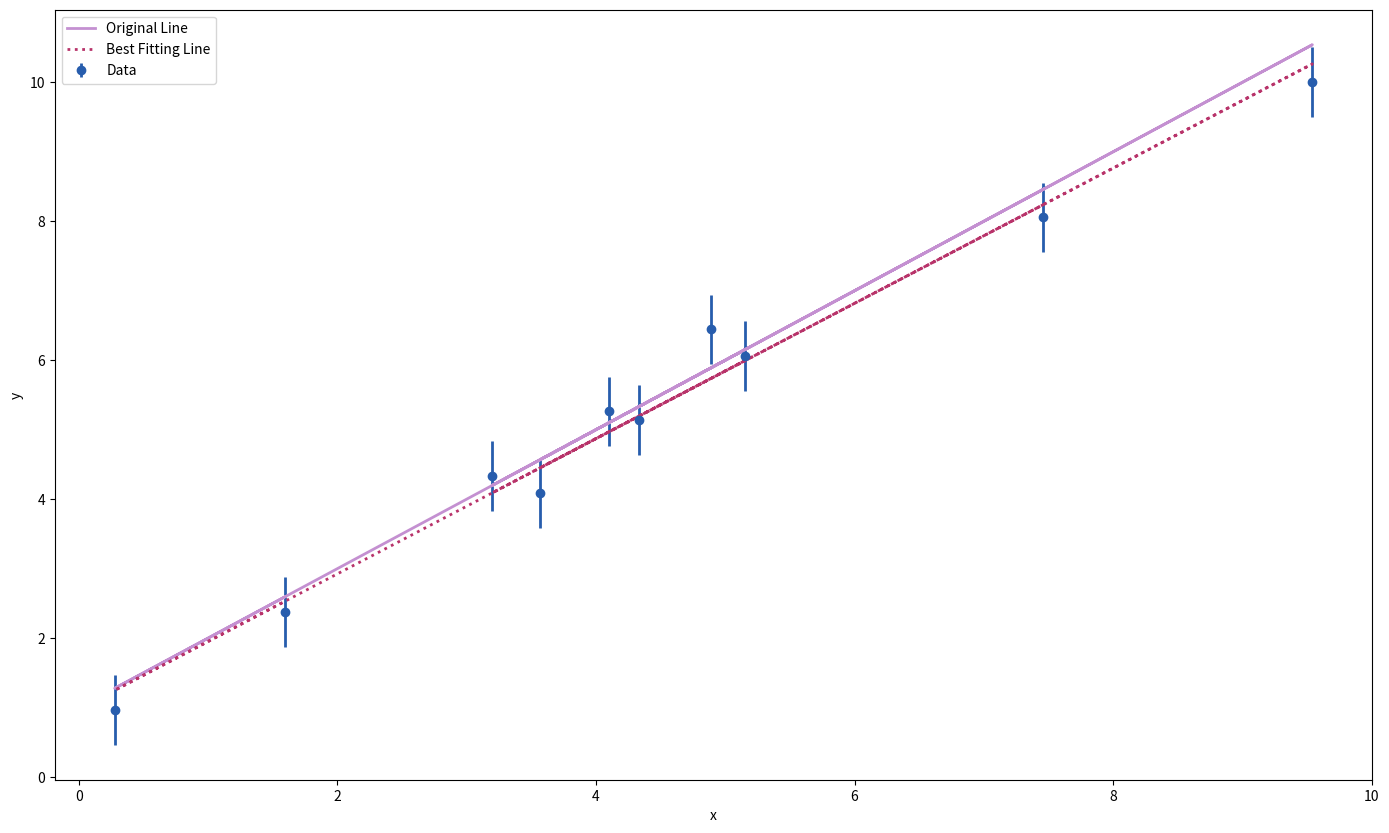

The matplotlib source for this figure: (Note: this script raises an exception after producing the figure.)
#!/usr/bin/env python
# coding: utf-8

# In[27]:


import numpy as np
import random
import matplotlib.pyplot as plt
from scipy.optimize import curve_fit
import sys

# LB makes a function that takes m, the slope, and b, the intercept of a given line and generates x values at random and the corresponding y values using the formula y = mx + b. Then the y values will be scattered according to gaussians centered on the y values with na standard deviation of 0.5
def straightlinescatter(m,b):
    
    # LB generate random x floating points
    x = np.random.uniform(0,10,10)
    
    # LB recover appropriate y values
    y = m*x + b
    
    # LB scatters points by a random offset drawn from a Gaussian of standard deviation 0.5 
    sigma = 0.5
    error = np.empty(len(x))
    
    # LB fills error with sigma values given
    error.fill(sigma)
    
    #resaves y values according to scattrer
    y = np.random.normal(y,sigma,10)
    
    # LB returns x, y after scattering, and yerror
    return x, y, error

# LB assigning x , y, and y error for a line with a slope and intercept both equal to 1
x,y,yerr = straightlinescatter(1,1)

#defining a function to return a straight line for a given slope m, intercept b, and x values
def straightline(x,m,b):
    
    return m*x + b
    
popt, pcov = curve_fit(straightline,x,y,sigma=yerr)

# LB making figure big
plt.figure(figsize=(17,10))

# LB Plotting data
plt.errorbar(x,y,yerr=yerr, fmt='o', elinewidth=2, color = '#275DAD', label = 'Data')

# LB Plotting original line
plt.plot(x, 1*x + 1, color = '#C490D1', linewidth=2, label='Original Line')

# LB Plotting best fit line
plt.plot(x , popt[0]*x + popt[1],linestyle='dotted',color='#B8336A' ,linewidth=2,label='Best Fitting Line')

# LB adding legend
plt.legend()

# LB making labels
plt.xlabel('x')
plt.ylabel('y')

#LB saving figure
plt.savefig('Techniques2HW0.png')

# LB showing plot
plt.show()

# LB making a function that combines all the previous parts
def totalfunc(m,b):
    #  LB calling previous function to make some scattered data
    x1,y1,yerr1 = straightlinescatter(m,b)

    # LB using curve fit to fit a line to that data
    popt, pcov = curve_fit(straightline,x1,y1,sigma=yerr)
    
    # LB making figure big
    plt.figure(figsize=(17,10))
    
    # LB Plotting data
    plt.errorbar(x1,y1,yerr=yerr, fmt='o', elinewidth=2, color = '#275DAD', label = 'Data')
    
    # LB Plotting original line
    plt.plot(x1, m*x1 + b, color = '#C490D1', linewidth=2, label=f'Original Line (y = {m}x+{b})')
    
    # LB Plotting best fit line
    plt.plot(x1 , popt[0]*x1 + popt[1],linestyle='dotted',color='#B8336A' ,linewidth=2,label=f'Best Fitting Line (y = {popt[0]:.2e}x+{popt[1]:.2e})')
    
    # LB adding legend
    plt.legend()
    
    # LB making labels
    plt.xlabel('x')
    plt.ylabel('y')
    
    #LB saving figure
    plt.savefig('Techniques2HW0.png')
    
    # LB showing plot
    plt.show()
    

if __name__ == "__main__":
    # LB prompt at CL to input slope and intercept and read in as a float
    slope = float(input("m: "))    

    intercept = float(input("b: "))
    
    
    # LB run total function with those inputs
    totalfunc(slope,intercept)



# In[ ]:





# In[ ]:




